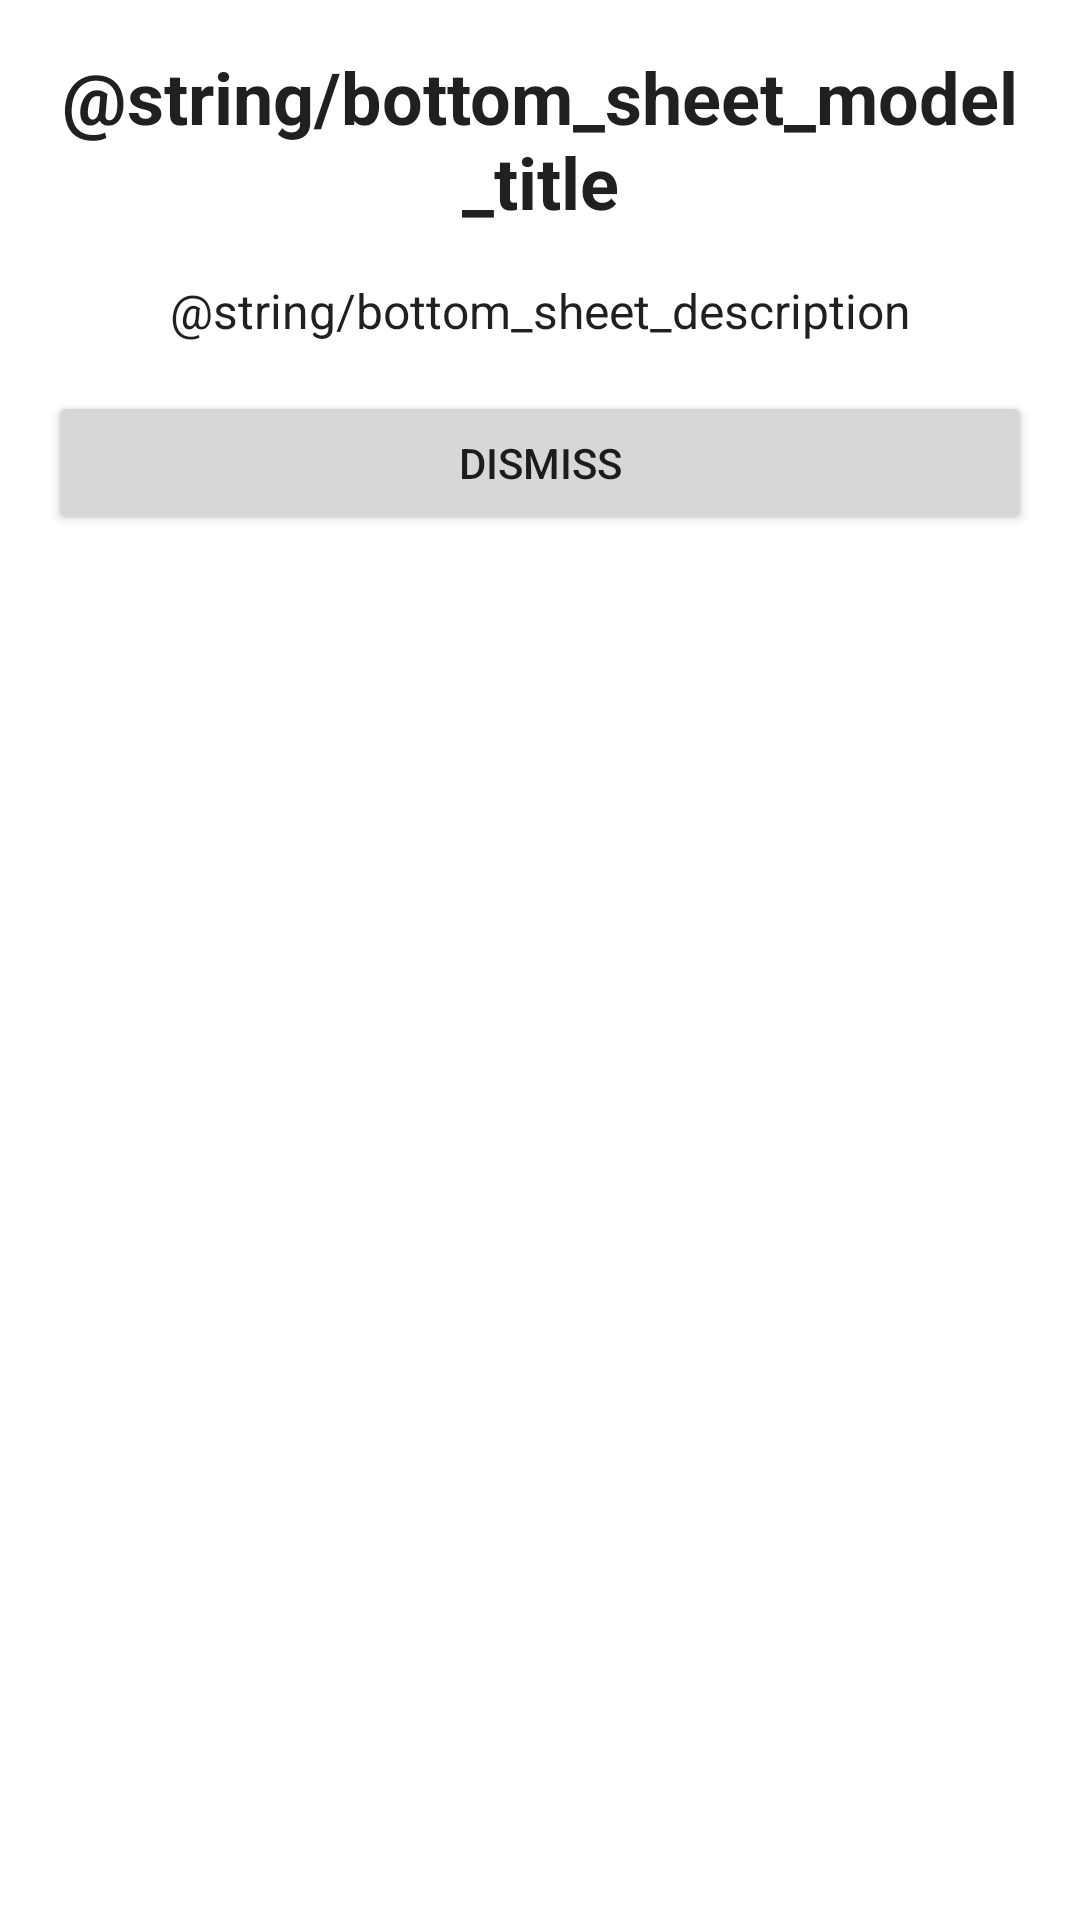

Here is an Android app screen rendered from its layout file. Give the layout XML and the strings, colors and styles it references.
<!-- AndroidManifest.xml: application theme Theme.AndroidConceptWithKotlin -->
<!-- res/layout/bottom_sheet_modal.xml -->
<?xml version="1.0" encoding="utf-8"?>
<androidx.constraintlayout.widget.ConstraintLayout xmlns:android="http://schemas.android.com/apk/res/android"
    xmlns:app="http://schemas.android.com/apk/res-auto"
    xmlns:tools="http://schemas.android.com/tools"
    android:layout_width="match_parent"
    android:layout_height="match_parent">

    <TextView
        android:id="@+id/textViewTitle"
        android:layout_width="match_parent"
        android:layout_height="wrap_content"
        android:layout_margin="16dp"
        android:text="@string/bottom_sheet_model_title"
        android:textAlignment="center"
        android:textColor="@color/grey"
        android:textSize="24sp"
        android:textStyle="bold"
        app:layout_constraintEnd_toEndOf="parent"
        app:layout_constraintStart_toStartOf="parent"
        app:layout_constraintTop_toTopOf="parent" />
    <TextView
        android:id="@+id/textViewDescription"
        android:layout_width="match_parent"
        android:layout_height="wrap_content"
        android:layout_margin="16dp"
        android:text="@string/bottom_sheet_description"
        android:textAlignment="center"
        android:textColor="@color/grey"
        android:textSize="16sp"
        app:layout_constraintEnd_toEndOf="parent"
        app:layout_constraintStart_toStartOf="parent"
        app:layout_constraintTop_toBottomOf="@+id/textViewTitle" />

    <Button
        android:id="@+id/buttonDismiss"
        android:layout_width="match_parent"
        android:layout_height="wrap_content"
        android:layout_margin="16dp"
        android:text="Dismiss"
        app:layout_constraintEnd_toEndOf="parent"
        app:layout_constraintStart_toStartOf="parent"
        app:layout_constraintTop_toBottomOf="@+id/textViewDescription" />

</androidx.constraintlayout.widget.ConstraintLayout>
<!-- resources referenced by this layout -->
<resources>
  <color name="grey">#1F2022</color>
  <style name="Theme.AndroidConceptWithKotlin" parent="Theme.MaterialComponents.DayNight.DarkActionBar">
          
          <item name="colorPrimary">@color/purple_500</item>
          <item name="colorPrimaryVariant">@color/purple_700</item>
          <item name="colorOnPrimary">@color/white</item>
          
          <item name="colorSecondary">@color/teal_200</item>
          <item name="colorSecondaryVariant">@color/teal_700</item>
          <item name="colorOnSecondary">@color/black</item>
          
          <item name="android:statusBarColor">?attr/colorPrimaryVariant</item>
          
      </style>
  <color name="purple_500">#FF6200EE</color>
  <color name="purple_700">#FF3700B3</color>
  <color name="white">#FFFFFFFF</color>
  <color name="teal_200">#FF03DAC5</color>
  <color name="teal_700">#FF018786</color>
  <color name="black">#FF000000</color>
</resources>
